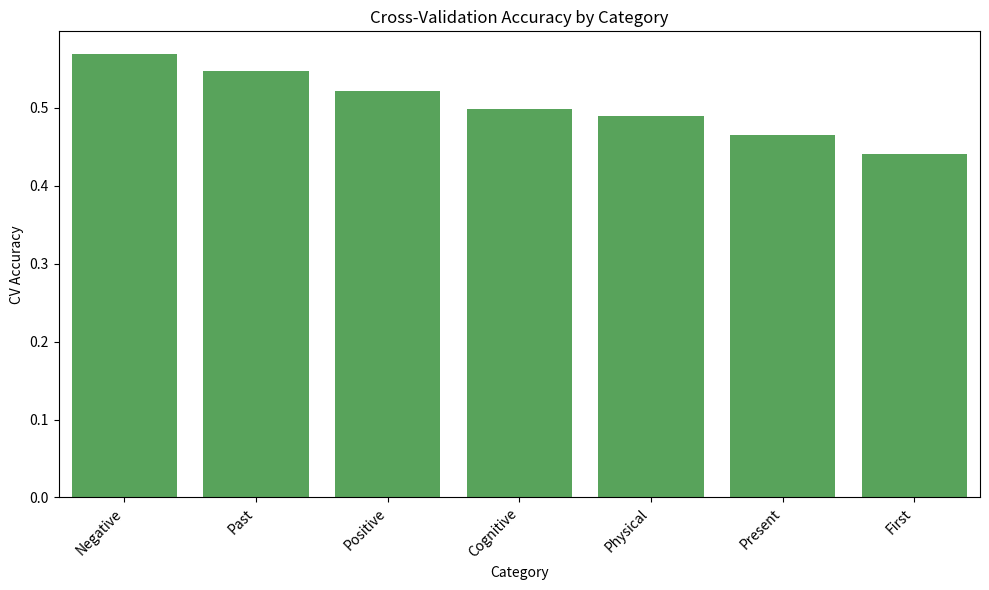
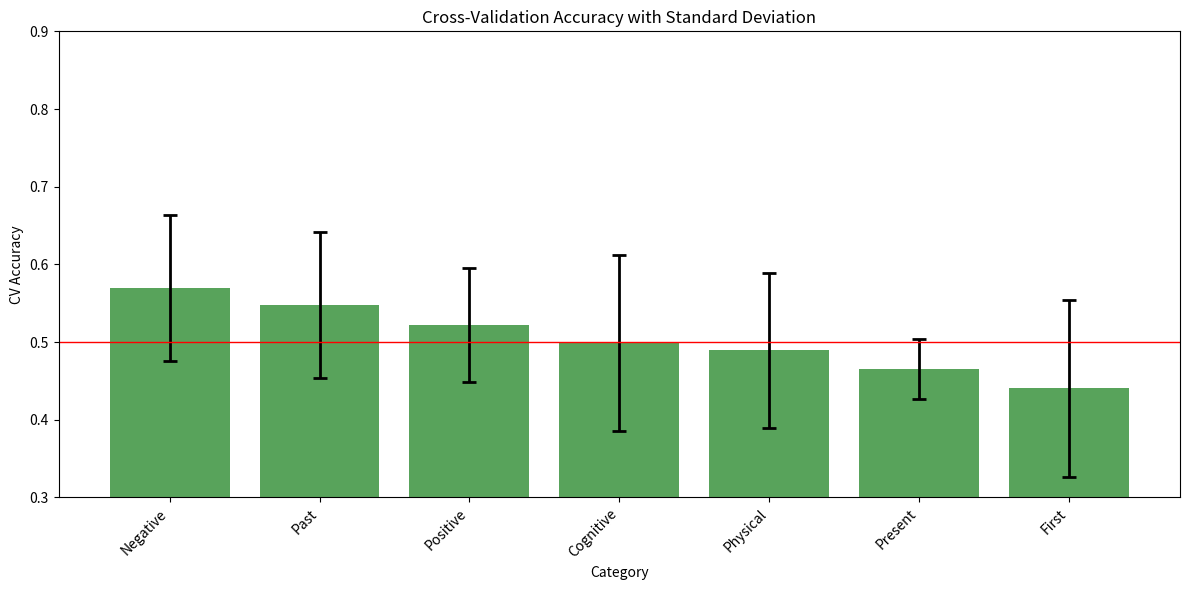

The matplotlib source for these figures, in order:
# July 25
import pandas as pd
import numpy as np
import matplotlib.pyplot as plt
import seaborn as sns
from pathlib import Path

# Manually create the DataFrame from the data
data = {
    'Category': ['Negative', 'Past', 'Positive', 'Cognitive', 'Physical', 'Present', 'First'],
    'CV_Accuracy': [0.5699, 0.5477, 0.5222, 0.4987, 0.4895, 0.4654, 0.4405],
    'CV_Std': [0.0942, 0.0934, 0.0737, 0.1133, 0.0999, 0.0386, 0.1140],
    'LOO_Accuracy': [0.5814, 0.6047, 0.4767, 0.4070, 0.4767, 0.5581, 0.4070],
    'CV_P_Value': [0.1479, 0.2148, 0.4186, 0.5365, 0.5854, 0.6883, 0.8531],
    'LOO_P_Value': [0.0792, 0.0495, 0.6832, 0.9307, 0.6931, 0.2277, 0.9307]
}

# Create the DataFrame
df = pd.DataFrame(data)

# Add significance column
df['Significance'] = ['**' if p < 0.01 else '*' if p < 0.05 else '' for p in df['CV_P_Value']]
df['Is_Significant'] = df['CV_P_Value'] < 0.05

# Sort by CV_Accuracy in descending order
df = df.sort_values('CV_Accuracy', ascending=False).reset_index(drop=True)

# Display the DataFrame
print("SVM Analysis Results:")
print(df)

# Create visualizations
plt.figure(figsize=(10, 6))
sns.barplot(data=df, x='Category', y='CV_Accuracy', errorbar='sd', color='#4caf50')
plt.title('Cross-Validation Accuracy by Category')
plt.xticks(rotation=45, ha='right')
plt.ylabel('CV Accuracy')
plt.tight_layout()
plt.savefig('cv_accuracy_plot.png')
plt.show()

# Create a more detailed plot with significance indicators
plt.figure(figsize=(12, 6))
ax = sns.barplot(data=df, x='Category', y='CV_Accuracy', errorbar='sd',
                order=df.sort_values('CV_Accuracy', ascending=False)['Category'],
                color='#4caf50')
plt.ylabel('CV Accuracy')

# Add error bars manually to ensure they're visible with the limited y-range
for i, (_, row) in enumerate(df.iterrows()):
    plt.errorbar(x=i, y=row['CV_Accuracy'],
                yerr=row['CV_Std'],
                color='black', capsize=5, capthick=2, linewidth=2)

plt.ylim(0.3, 0.9)
plt.axhline(y=0.5, color='red', linestyle='-', linewidth=1, label='Chance Level')
plt.xticks(rotation=45, ha='right')
plt.title('Cross-Validation Accuracy with Standard Deviation')
plt.tight_layout()
plt.savefig('cv_accuracy_with_std.png')
plt.show()

print("Visualizations have been saved as 'cv_accuracy_plot.png' and 'cv_accuracy_with_std.png'")
